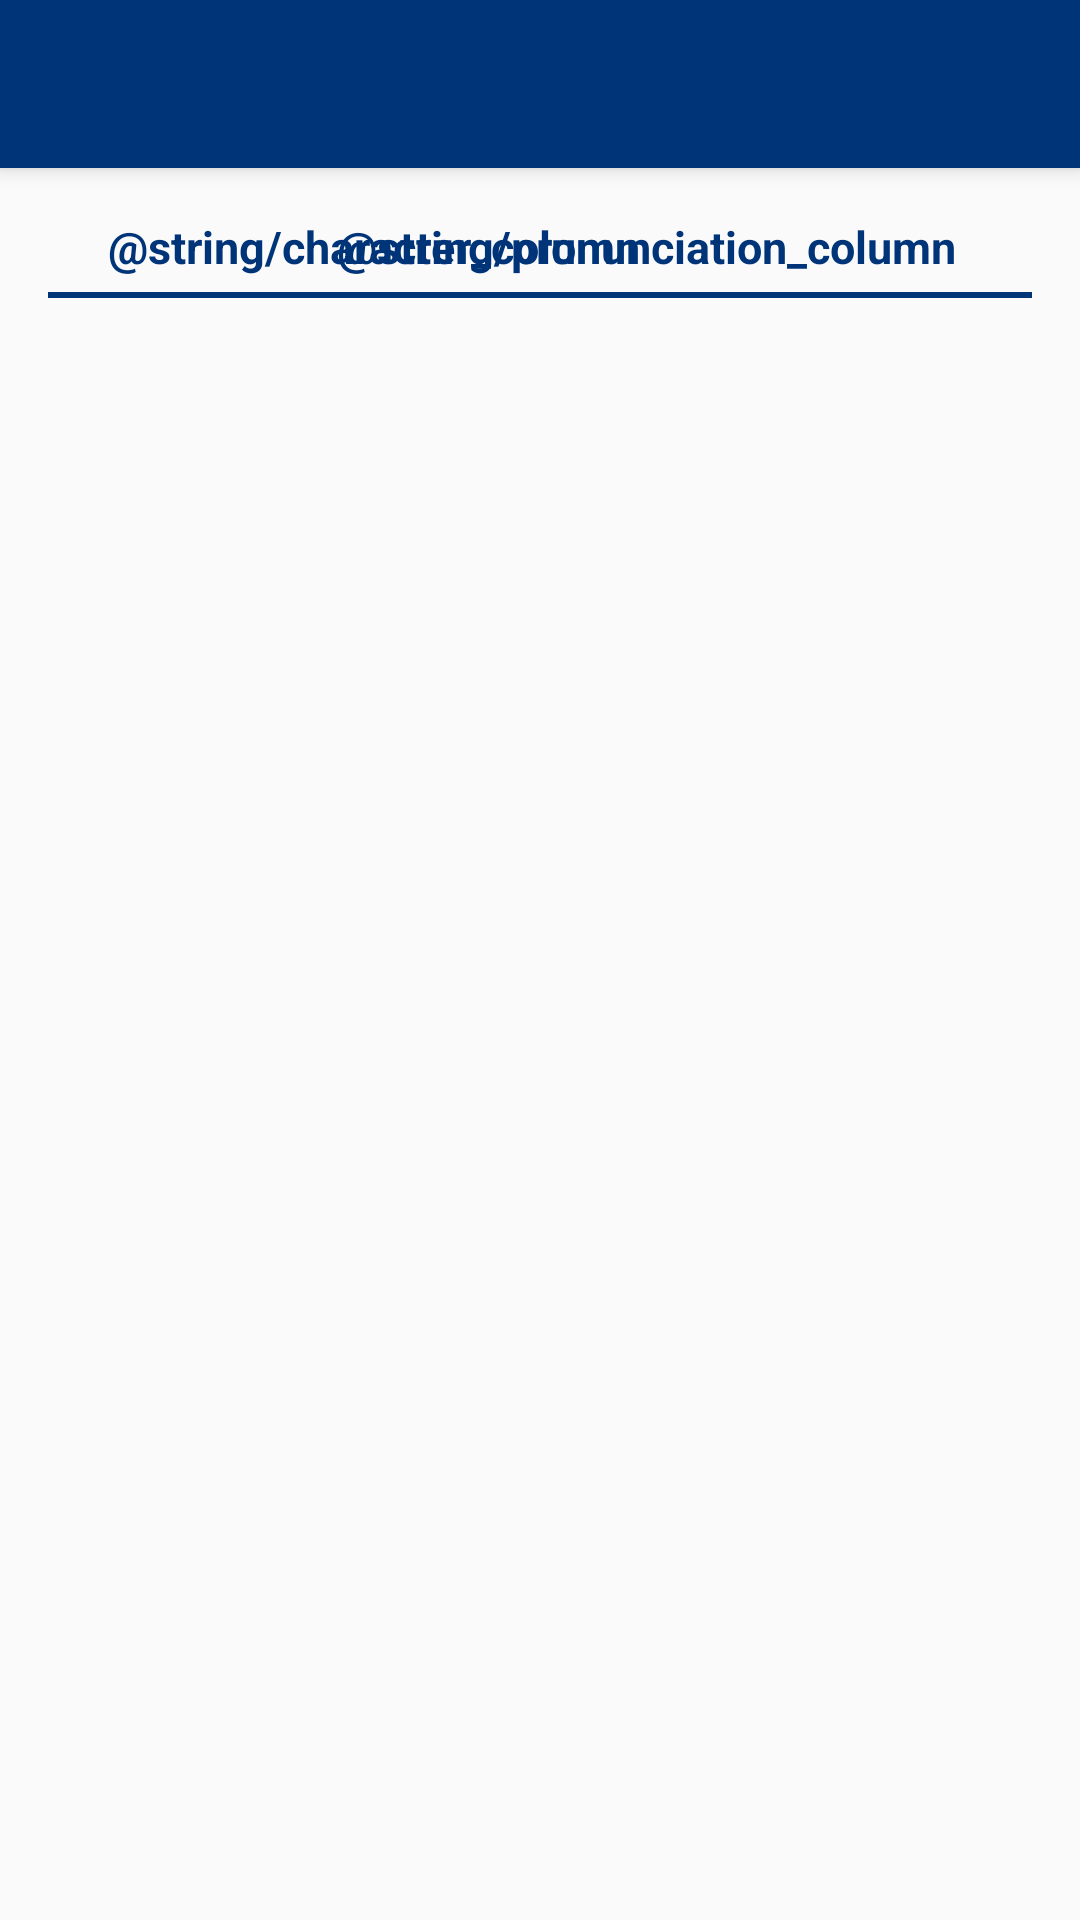

Here is an Android app screen rendered from its layout file. Give the layout XML and the strings, colors and styles it references.
<!-- AndroidManifest.xml: activity theme AppTheme.NoActionBar -->
<!-- res/layout/activity_characters.xml -->
<?xml version="1.0" encoding="utf-8"?>
<android.support.design.widget.CoordinatorLayout xmlns:android="http://schemas.android.com/apk/res/android"
    xmlns:app="http://schemas.android.com/apk/res-auto"
    xmlns:tools="http://schemas.android.com/tools"
    android:layout_width="match_parent"
    android:layout_height="match_parent"
    android:fitsSystemWindows="true"
    tools:context="com.learnhangul.learnhangul.CharactersActivity">

    <android.support.design.widget.AppBarLayout
        android:layout_width="match_parent"
        android:layout_height="wrap_content"
        android:theme="@style/AppTheme.AppBarOverlay">

        <android.support.v7.widget.Toolbar
            android:id="@+id/toolbar"
            android:layout_width="match_parent"
            android:layout_height="?attr/actionBarSize"
            android:background="?attr/colorPrimary"
            app:popupTheme="@style/AppTheme.PopupOverlay" />

    </android.support.design.widget.AppBarLayout>

    <include layout="@layout/content_characters" />

</android.support.design.widget.CoordinatorLayout>
<!-- res/layout/content_characters.xml (included above) -->
<?xml version="1.0" encoding="utf-8"?>
<RelativeLayout xmlns:android="http://schemas.android.com/apk/res/android"
    xmlns:app="http://schemas.android.com/apk/res-auto"
    xmlns:tools="http://schemas.android.com/tools"
    android:id="@+id/content_main"
    android:layout_width="match_parent"
    android:layout_height="match_parent"
    android:paddingBottom="@dimen/activity_vertical_margin"
    android:paddingLeft="@dimen/activity_horizontal_margin"
    android:paddingRight="@dimen/activity_horizontal_margin"
    android:paddingTop="@dimen/activity_vertical_margin"
    app:layout_behavior="@string/appbar_scrolling_view_behavior"
    tools:context="com.learnhangul.learnhangul.CharactersActivity"
    tools:showIn="@layout/activity_characters">

    <RelativeLayout
        android:id="@+id/characters_title"
        android:layout_width="match_parent"
        android:layout_height="wrap_content"
        android:gravity="center">

        <TextView
            android:id="@+id/info_study_characters"
            android:layout_width="wrap_content"
            android:layout_height="wrap_content"
            android:text="@string/character_column"
            android:textSize="15sp"
            android:textStyle="bold"
            android:textColor="@color/blue"
            android:layout_alignParentStart="true"
            android:layout_centerInParent="true"
            android:paddingStart="20dp"
            android:paddingBottom="5dp"
        />

        <TextView
            android:id="@+id/info_study_pronunciations"
            android:layout_width="wrap_content"
            android:layout_height="wrap_content"
            android:text="@string/pronunciation_column"
            android:textSize="15sp"
            android:textStyle="bold"
            android:textColor="@color/blue"
            android:layout_alignParentEnd="true"
            android:layout_centerInParent="true"
            android:paddingEnd="25dp"
            android:paddingBottom="5dp"
        />

    </RelativeLayout>

    <LinearLayout
        android:orientation="horizontal"
        android:id="@+id/character_study_element_divider"
        android:layout_width="match_parent"
        android:layout_height="2dp"
        android:background="@color/blue"
        android:layout_below="@+id/characters_title">
    </LinearLayout>

    <ListView
        android:id="@+id/character_list"
        android:layout_width="match_parent"
        android:layout_height="wrap_content"
        android:divider="@color/red"
        android:dividerHeight="1sp"
        android:layout_below="@+id/character_study_element_divider">
    </ListView>

</RelativeLayout>
<!-- resources referenced by this layout -->
<resources>
  <item name="blue" type="color">#003478</item>
  <item name="red" type="color">#C60C30</item>
  <dimen name="activity_horizontal_margin">16dp</dimen>
  <dimen name="activity_vertical_margin">16dp</dimen>
  <string name="character_column">Carácter</string>
  <style name="AppTheme.AppBarOverlay" parent="ThemeOverlay.AppCompat.Dark.ActionBar" />
  <style name="AppTheme.PopupOverlay" parent="ThemeOverlay.AppCompat.Light" />
  <style name="AppTheme.NoActionBar">
          <item name="windowActionBar">false</item>
          <item name="windowNoTitle">true</item>
      </style>
</resources>
